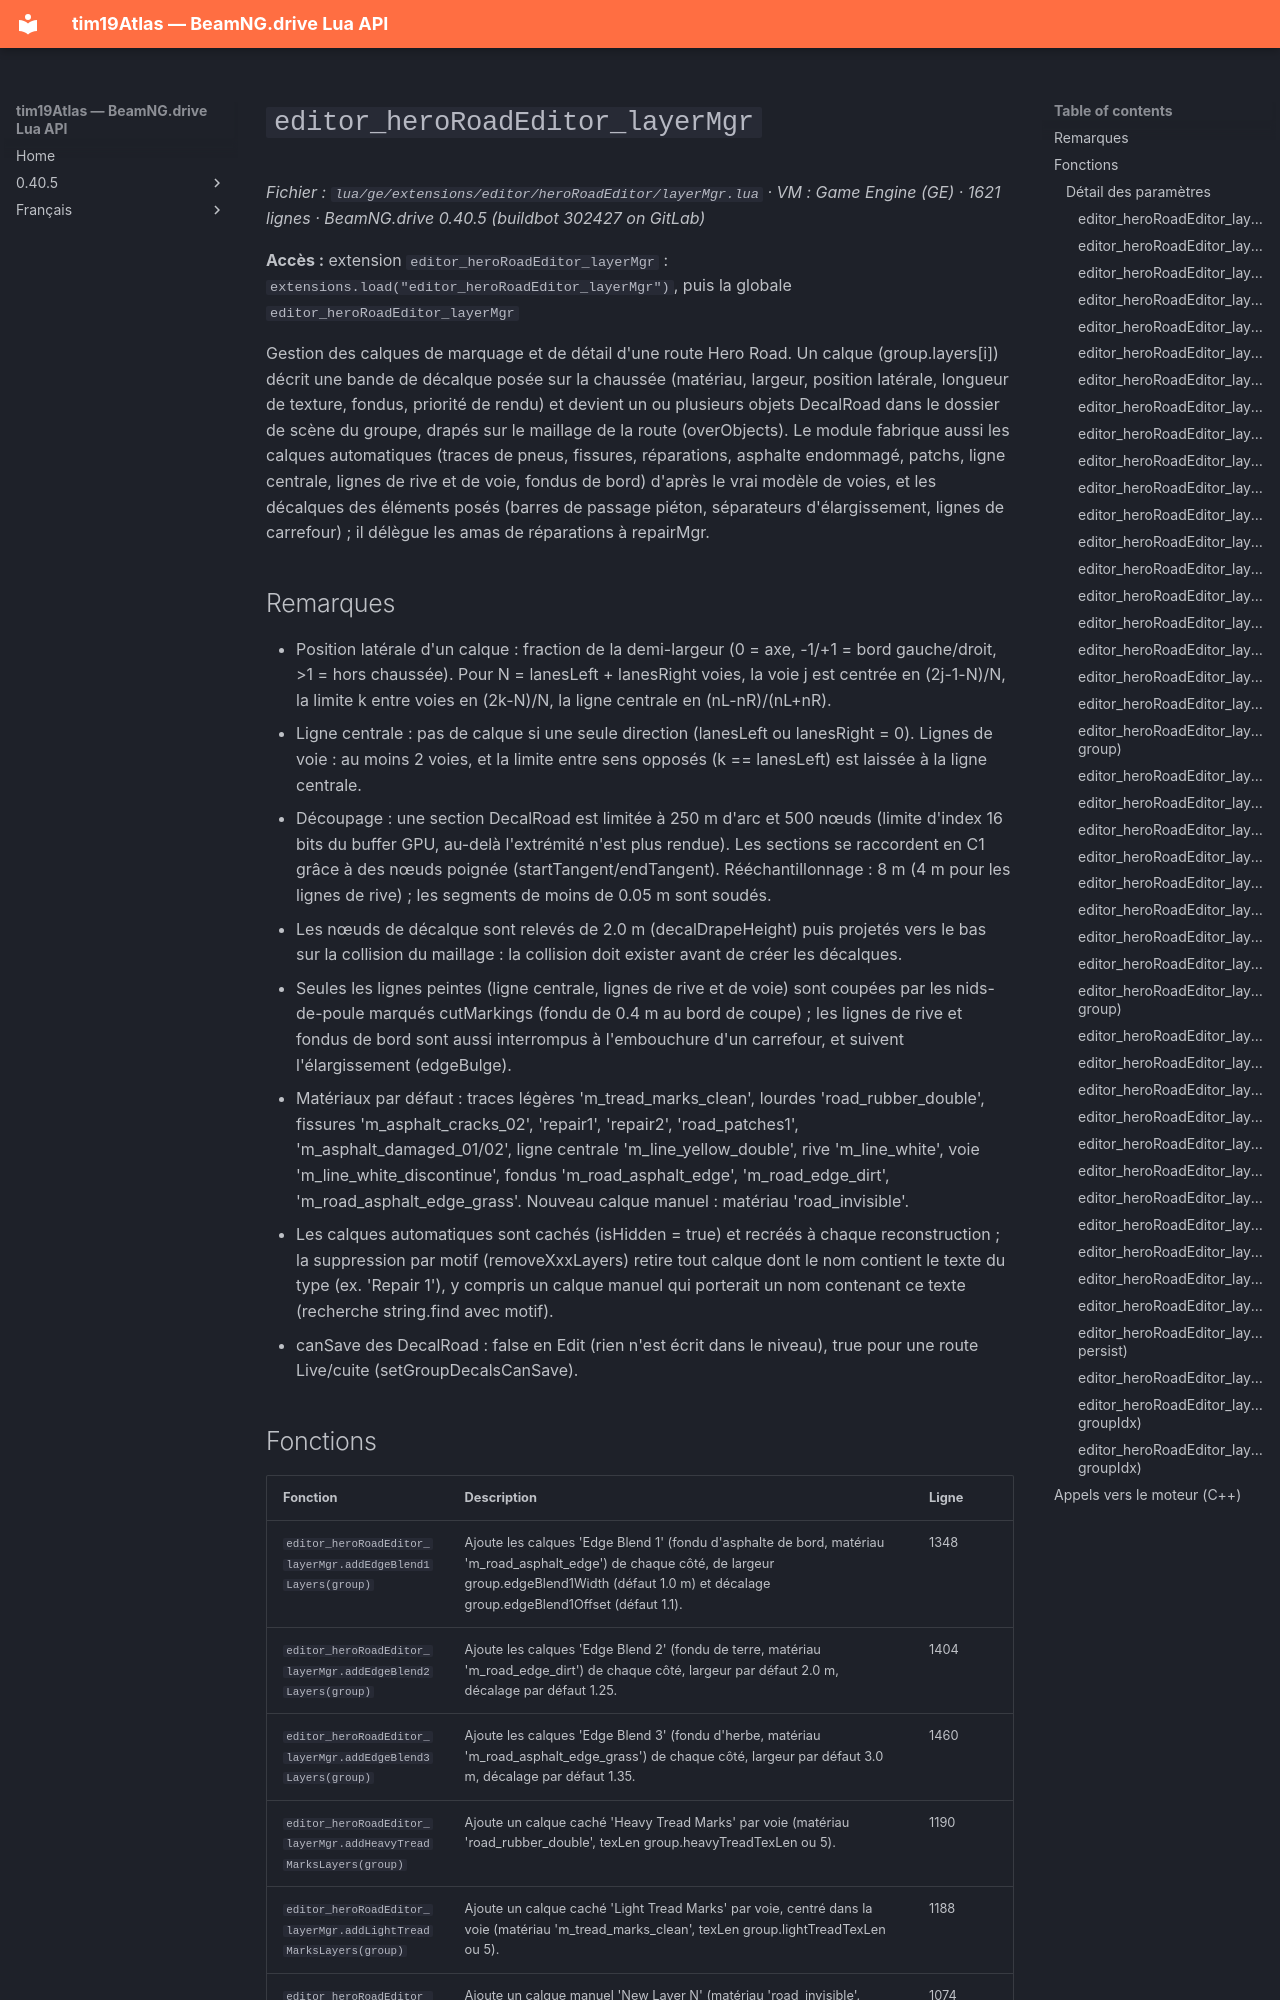

repository: Tim0219800/beamng-lua-atlas · page: fr/0.40.5/ge/extensions/editor/heroRoadEditor/layerMgr.html · generator: mkdocs

# `editor_heroRoadEditor_layerMgr`

*Fichier : `lua/ge/extensions/editor/heroRoadEditor/layerMgr.lua` · VM : Game Engine (GE) · 1621 lignes · BeamNG.drive 0.40.5 (buildbot 302427 on GitLab)*

**Accès :** extension `editor_heroRoadEditor_layerMgr` : `extensions.load("editor_heroRoadEditor_layerMgr")`, puis la globale `editor_heroRoadEditor_layerMgr`

Gestion des calques de marquage et de détail d'une route Hero Road. Un calque (group.layers[i]) décrit une bande de décalque posée sur la chaussée (matériau, largeur, position latérale, longueur de texture, fondus, priorité de rendu) et devient un ou plusieurs objets DecalRoad dans le dossier de scène du groupe, drapés sur le maillage de la route (overObjects). Le module fabrique aussi les calques automatiques (traces de pneus, fissures, réparations, asphalte endommagé, patchs, ligne centrale, lignes de rive et de voie, fondus de bord) d'après le vrai modèle de voies, et les décalques des éléments posés (barres de passage piéton, séparateurs d'élargissement, lignes de carrefour) ; il délègue les amas de réparations à repairMgr.

## Remarques

- Position latérale d'un calque : fraction de la demi-largeur (0 = axe, -1/+1 = bord gauche/droit, >1 = hors chaussée). Pour N = lanesLeft + lanesRight voies, la voie j est centrée en (2j-1-N)/N, la limite k entre voies en (2k-N)/N, la ligne centrale en (nL-nR)/(nL+nR).
- Ligne centrale : pas de calque si une seule direction (lanesLeft ou lanesRight = 0). Lignes de voie : au moins 2 voies, et la limite entre sens opposés (k == lanesLeft) est laissée à la ligne centrale.
- Découpage : une section DecalRoad est limitée à 250 m d'arc et 500 nœuds (limite d'index 16 bits du buffer GPU, au-delà l'extrémité n'est plus rendue). Les sections se raccordent en C1 grâce à des nœuds poignée (startTangent/endTangent). Rééchantillonnage : 8 m (4 m pour les lignes de rive) ; les segments de moins de 0.05 m sont soudés.
- Les nœuds de décalque sont relevés de 2.0 m (decalDrapeHeight) puis projetés vers le bas sur la collision du maillage : la collision doit exister avant de créer les décalques.
- Seules les lignes peintes (ligne centrale, lignes de rive et de voie) sont coupées par les nids-de-poule marqués cutMarkings (fondu de 0.4 m au bord de coupe) ; les lignes de rive et fondus de bord sont aussi interrompus à l'embouchure d'un carrefour, et suivent l'élargissement (edgeBulge).
- Matériaux par défaut : traces légères 'm_tread_marks_clean', lourdes 'road_rubber_double', fissures 'm_asphalt_cracks_02', 'repair1', 'repair2', 'road_patches1', 'm_asphalt_damaged_01/02', ligne centrale 'm_line_yellow_double', rive 'm_line_white', voie 'm_line_white_discontinue', fondus 'm_road_asphalt_edge', 'm_road_edge_dirt', 'm_road_asphalt_edge_grass'. Nouveau calque manuel : matériau 'road_invisible'.
- Les calques automatiques sont cachés (isHidden = true) et recréés à chaque reconstruction ; la suppression par motif (removeXxxLayers) retire tout calque dont le nom contient le texte du type (ex. 'Repair 1'), y compris un calque manuel qui porterait un nom contenant ce texte (recherche string.find avec motif).
- canSave des DecalRoad : false en Edit (rien n'est écrit dans le niveau), true pour une route Live/cuite (setGroupDecalsCanSave).
